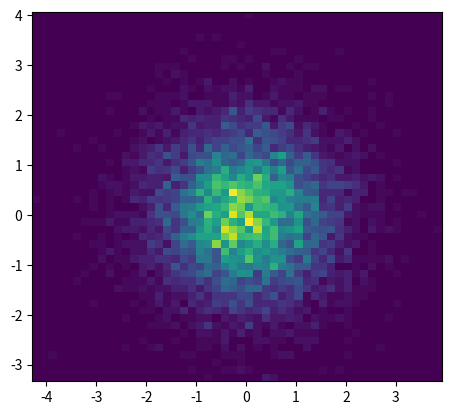

Reproduce this figure in Python.
import numpy as np
import numpy.random
import matplotlib.pyplot as plt

# Generate some test data
x = np.random.randn(8873)
y = np.random.randn(8873)

heatmap, xedges, yedges = np.histogram2d(x, y, bins=50)
extent = [xedges[0], xedges[-1], yedges[0], yedges[-1]]

plt.clf()
plt.imshow(heatmap.T, extent=extent, origin='lower')
plt.show()